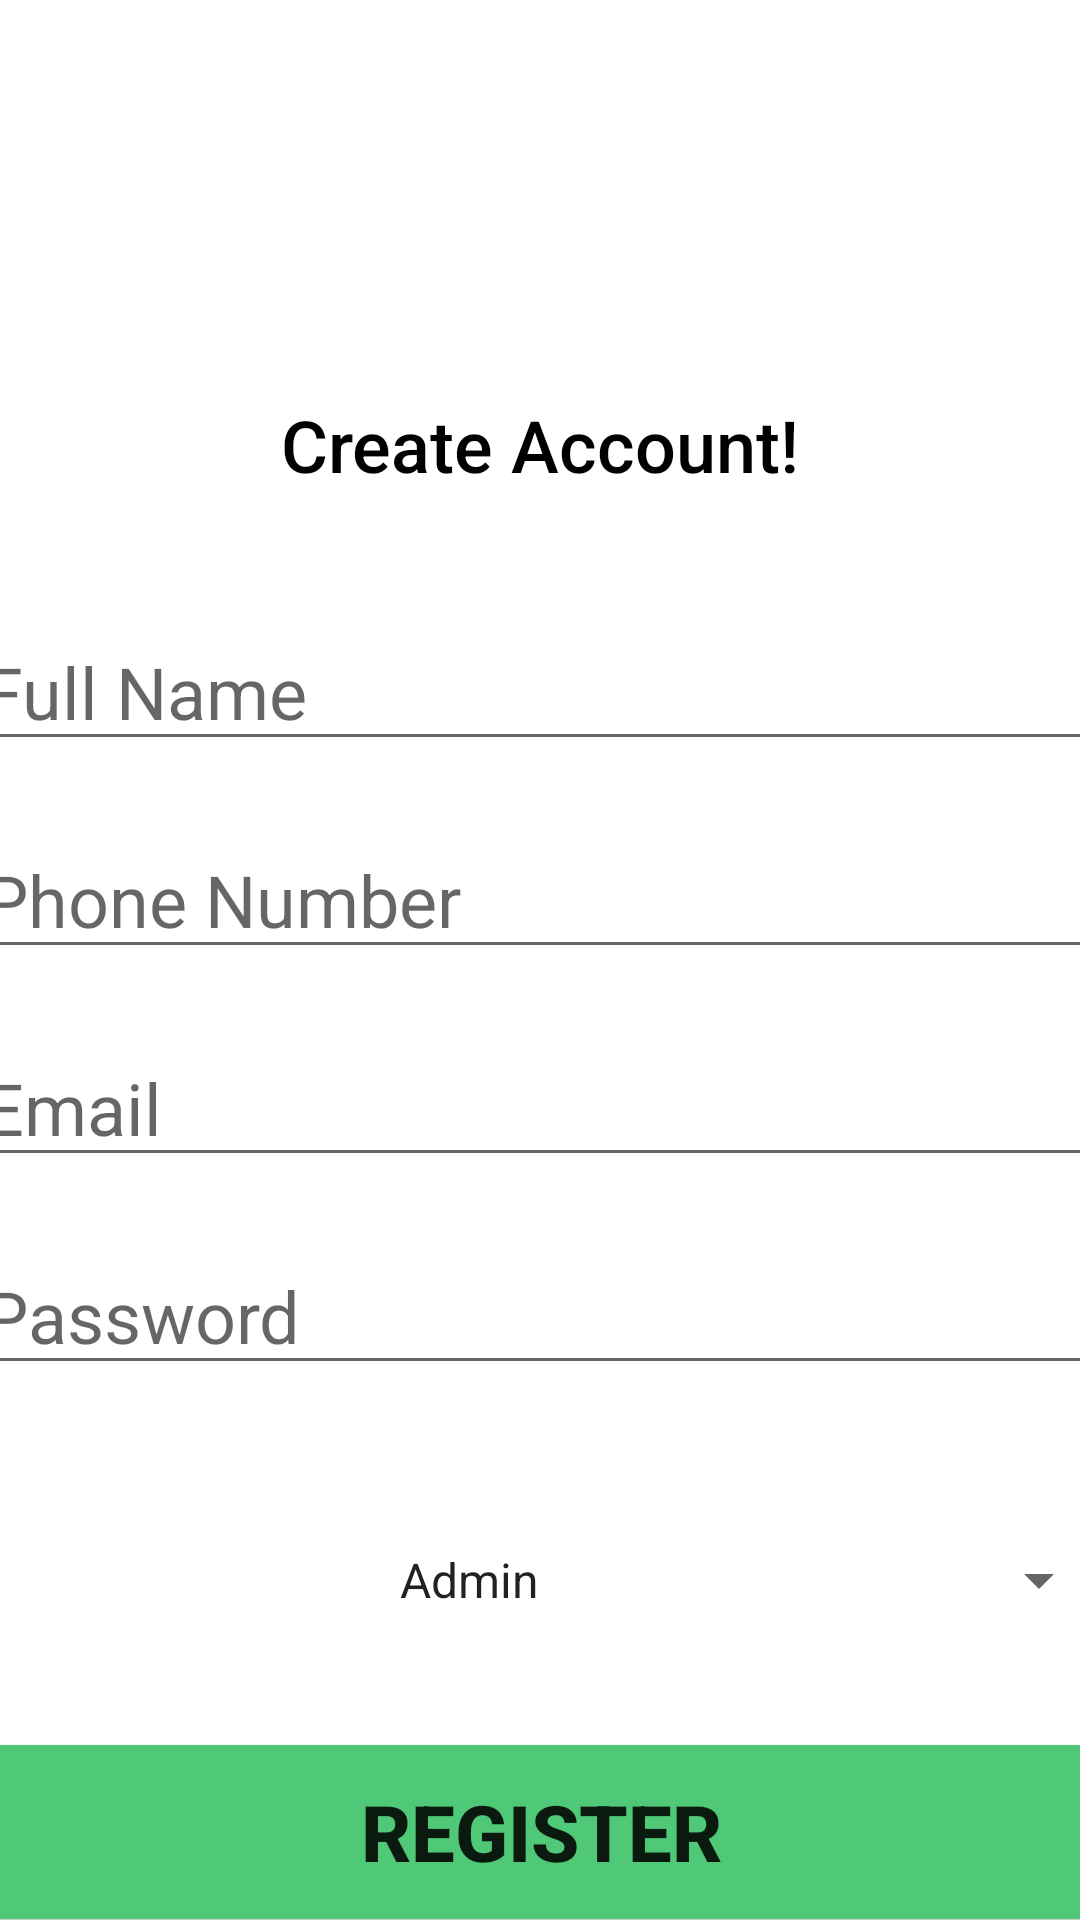

Write the Android layout XML for this screen, with the resource values it uses.
<!-- AndroidManifest.xml: application theme Theme.NewAndroidApp -->
<!-- res/layout/activity_register.xml -->
<?xml version="1.0" encoding="utf-8"?>
<androidx.constraintlayout.widget.ConstraintLayout xmlns:android="http://schemas.android.com/apk/res/android"
    xmlns:app="http://schemas.android.com/apk/res-auto"
    xmlns:tools="http://schemas.android.com/tools"
    android:layout_width="match_parent"
    android:layout_height="match_parent"
    tools:context=".Register">

    <TextView
        android:id="@+id/registerImage"
        android:layout_width="97dp"
        android:layout_height="102dp"
        android:layout_marginTop="30dp"
        android:background="@drawable/ic_baseline_person_24"
        app:layout_constraintLeft_toLeftOf="parent"
        app:layout_constraintRight_toRightOf="parent"
        app:layout_constraintTop_toTopOf="parent" />

    <TextView
        android:id="@+id/description2"
        android:layout_width="wrap_content"
        android:layout_height="wrap_content"
        android:text="@string/create_account"
        android:textSize="24sp"
        android:textColor="@color/black"
        android:fontFamily="sans-serif-medium"
        app:layout_constraintTop_toBottomOf="@+id/registerImage"
        app:layout_constraintLeft_toLeftOf="parent"
        app:layout_constraintRight_toRightOf="parent" />


    <EditText
        android:id="@+id/fullName"
        android:layout_width="380dp"
        android:layout_height="wrap_content"
        android:layout_marginTop="40dp"
        android:ems="10"
        android:hint="@string/full_name"
        android:inputType="text"
        android:orientation="horizontal"
        android:textSize="24sp"
        app:layout_constraintLeft_toLeftOf="parent"
        app:layout_constraintRight_toRightOf="parent"
        app:layout_constraintTop_toBottomOf="@+id/description2" />

    <EditText
        android:id="@+id/phoneNumber"
        android:layout_width="380dp"
        android:layout_height="wrap_content"
        android:layout_marginTop="20dp"
        android:ems="10"
        android:hint="@string/phone_number"
        android:inputType="number"
        android:textSize="24sp"
        android:orientation="horizontal"
        app:layout_constraintTop_toBottomOf="@+id/fullName"
        app:layout_constraintLeft_toLeftOf="parent"
        app:layout_constraintRight_toRightOf="parent" />

    <EditText
        android:id="@+id/emailReg"
        android:layout_width="380dp"
        android:layout_height="wrap_content"
        android:layout_marginTop="20dp"
        android:ems="10"
        android:hint="@string/email"
        android:inputType="textEmailAddress"
        android:textSize="24sp"
        android:orientation="horizontal"
        app:layout_constraintLeft_toLeftOf="parent"
        app:layout_constraintRight_toRightOf="parent"
        app:layout_constraintTop_toBottomOf="@+id/phoneNumber" />

    <EditText
        android:id="@+id/passwordReg"
        android:layout_width="380dp"
        android:layout_height="wrap_content"
        android:layout_marginTop="20dp"
        android:ems="10"
        android:hint="@string/password"
        android:inputType="textPassword"
        android:textSize="24sp"
        android:orientation="horizontal"
        app:layout_constraintTop_toBottomOf="@+id/emailReg"
        app:layout_constraintLeft_toLeftOf="parent"
        app:layout_constraintRight_toRightOf="parent" />

    <Spinner
        android:id="@+id/spinner"
        android:layout_width="380dp"
        android:layout_height="50dp"
        android:layout_marginTop="40dp"
        android:textAlignment="center"
        android:entries="@array/usersType"
        app:layout_constraintLeft_toLeftOf="parent"
        app:layout_constraintRight_toRightOf="parent"
        app:layout_constraintTop_toBottomOf="@+id/passwordReg" />

    <Button
        android:id="@+id/registerUser"
        android:layout_width="380dp"
        android:layout_height="70dp"
        android:layout_marginTop="24dp"
        android:backgroundTint="#4FC978"
        android:text="Register"
        android:textSize="26sp"
        android:textStyle="bold"
        app:layout_constraintLeft_toLeftOf="parent"
        app:layout_constraintRight_toRightOf="parent"
        app:layout_constraintTop_toBottomOf="@+id/spinner" />

    <ProgressBar
        android:id="@+id/progressBar"
        style="?android:attr/progressBarStyleLarge"
        android:layout_width="wrap_content"
        android:layout_height="wrap_content"
        android:layout_centerInParent="true"
        android:visibility="gone"
        tools:ignore="MissingConstraints"
        app:layout_constraintTop_toTopOf="parent"
        app:layout_constraintLeft_toLeftOf="parent"
        app:layout_constraintRight_toRightOf="parent"
        app:layout_constraintBottom_toBottomOf="parent" />
    <TextView
        android:id="@+id/alreadyhaveAccount"
        android:layout_width="match_parent"
        android:layout_height="wrap_content"
        android:text="Already have an account? "
        android:textColor="@color/black"
        app:layout_constraintTop_toBottomOf="@+id/registerUser"
        app:layout_constraintTop_toTopOf="@+id/loginRegister"
        app:layout_constraintRight_toLeftOf="@id/loginRegister"
        android:layout_marginLeft="30dp"
        android:textSize="20sp"/>


    <TextView
        android:id="@+id/loginRegister"
        android:layout_width="wrap_content"
        android:layout_height="wrap_content"
        android:text=" Login"
        android:textColor="@color/black"
        android:textSize="20sp"
        android:textStyle="bold"
        app:layout_constraintTop_toBottomOf="@+id/registerUser"
        app:layout_constraintRight_toRightOf="parent"
        android:layout_marginRight="90dp"/>

</androidx.constraintlayout.widget.ConstraintLayout>
<!-- resources referenced by this layout -->
<resources>
  <string-array name="usersType">
          <item>@string/admin</item>
          <item>@string/user</item>
      </string-array>
  <string name="create_account">Create Account!</string>
  <string name="email">Email</string>
  <string name="full_name">Full Name</string>
  <string name="password">Password</string>
  <string name="phone_number">Phone Number</string>
  <style name="Theme.NewAndroidApp" parent="Theme.MaterialComponents.DayNight.NoActionBar">
          
          <item name="colorPrimary">@color/purple_500</item>
          <item name="colorPrimaryVariant">@color/purple_700</item>
          <item name="colorOnPrimary">@color/white</item>
          
          <item name="colorSecondary">@color/teal_200</item>
          <item name="colorSecondaryVariant">@color/teal_700</item>
          <item name="colorOnSecondary">@color/black</item>
          
          <item name="android:statusBarColor" tools:targetApi="l">?attr/colorPrimaryVariant</item>
          
      </style>
  <string name="admin">Admin</string>
  <string name="user">User</string>
  <!-- not gathered from this repository: default colours our renderer supplied (Android Studio template values) -->
  <color name="purple_500">#FF6200EE</color>
  <color name="purple_700">#FF3700B3</color>
  <color name="teal_200">#FF03DAC5</color>
  <color name="teal_700">#FF018786</color>
  <color name="black">#FF000000</color>
  <color name="white">#FFFFFFFF</color>
</resources>
